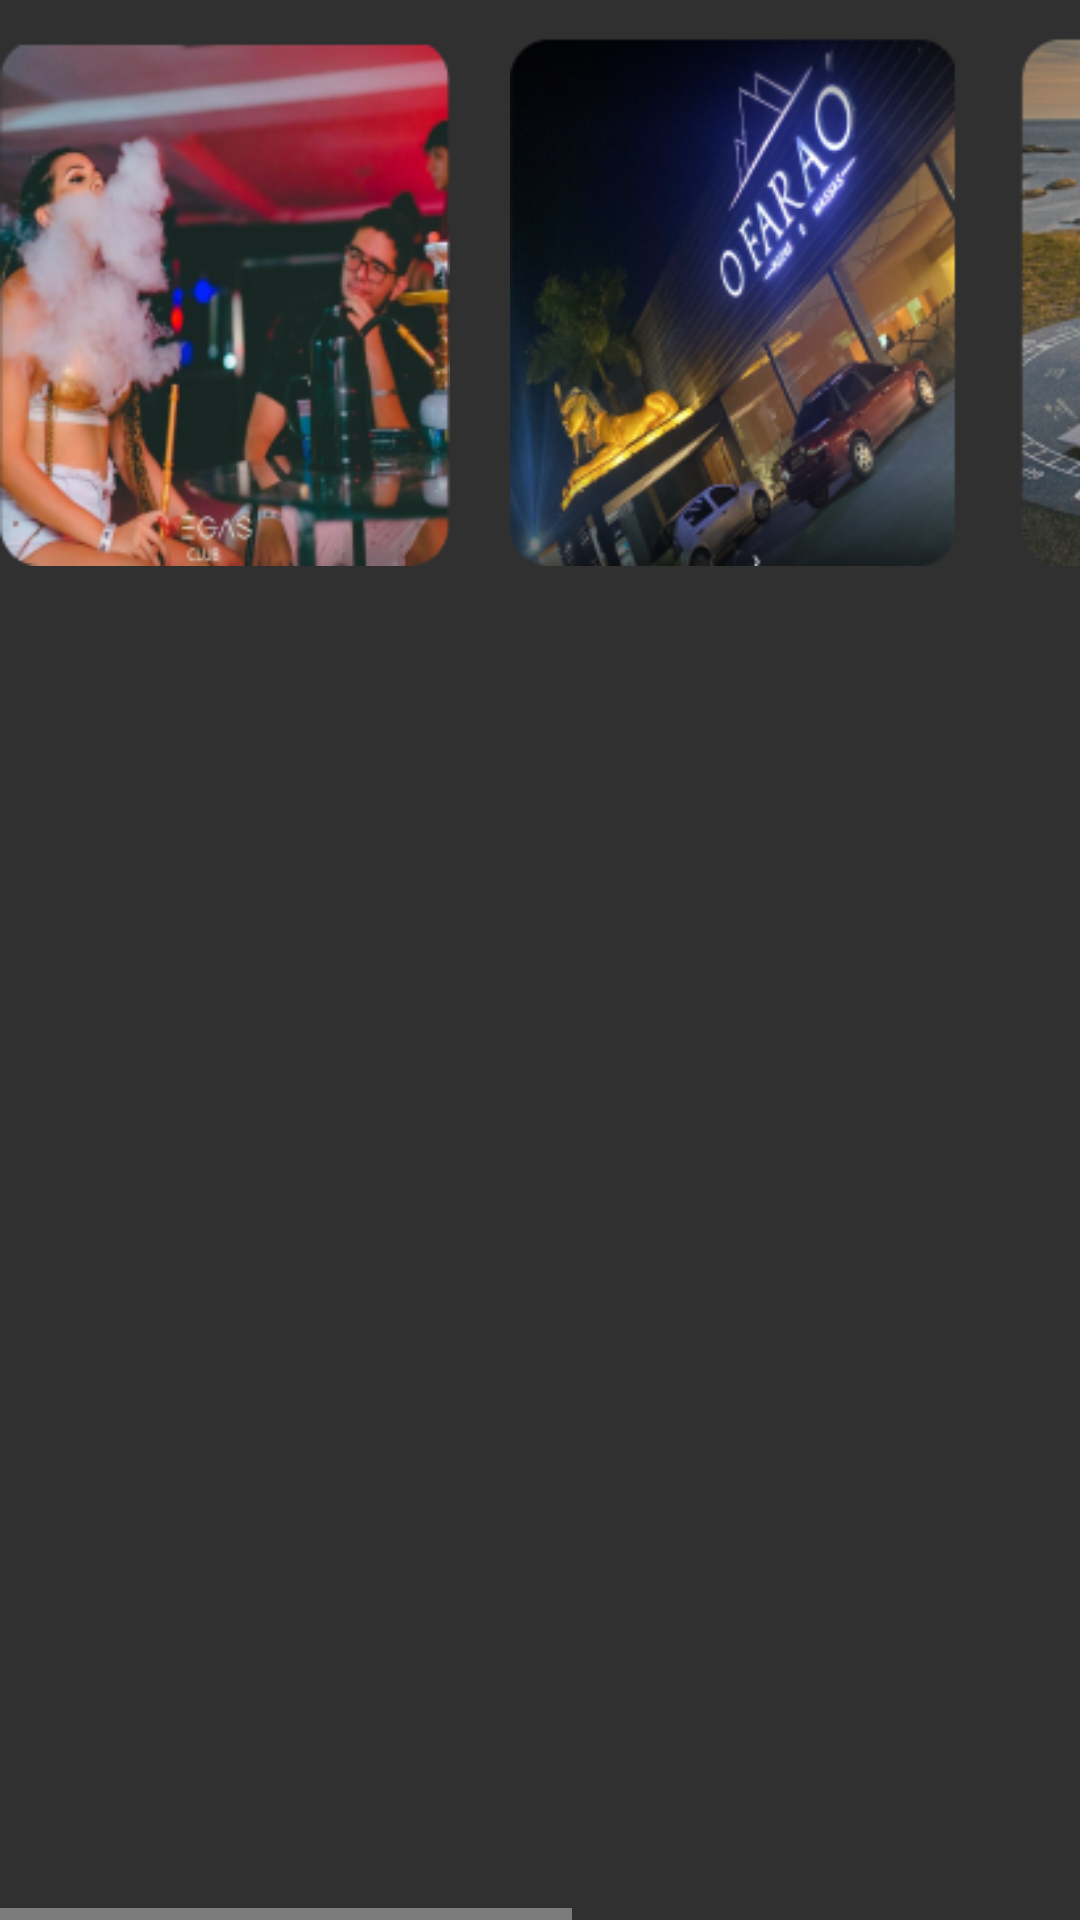

Produce the Android XML layout that renders to this screen, including the resource entries it uses.
<!-- AndroidManifest.xml: application theme Theme.OndeHoje -->
<!-- res/layout/list_novos.xml -->
<?xml version="1.0" encoding="utf-8"?>
<HorizontalScrollView xmlns:android="http://schemas.android.com/apk/res/android"
    android:layout_width="match_parent"
    android:layout_height="wrap_content"
    >
    <LinearLayout
        android:layout_width="match_parent"
        android:layout_height="wrap_content"
        android:orientation="horizontal">
        <ImageView
            android:layout_width="150dp"
            android:layout_height="wrap_content"
            android:layout_marginRight="20dp"
            android:src="@drawable/vegas" />
        <ImageView
            android:layout_width="150dp"
            android:layout_height="wrap_content"
            android:layout_marginRight="20dp"
            android:src="@drawable/farao" />
        <ImageView
            android:layout_width="150dp"
            android:layout_height="wrap_content"
            android:layout_marginRight="20dp"
            android:src="@drawable/bussola" />
        <ImageView
            android:layout_width="150dp"
            android:layout_height="wrap_content"
            android:layout_marginRight="20dp"
            android:src="@drawable/natureza" />
    </LinearLayout>
</HorizontalScrollView>
<!-- resources referenced by this layout -->
<resources>
  <!-- drawable bussola: png bitmap (drawable, 75259 bytes) -->
  <!-- drawable farao: png bitmap (drawable, 67138 bytes) -->
  <!-- drawable natureza: png bitmap (drawable, 86178 bytes) -->
  <!-- drawable vegas: png bitmap (drawable, 66011 bytes) -->
  <style name="Theme.OndeHoje" parent="Theme.AppCompat.NoActionBar">
          
          <item name="colorPrimary">@color/primary</item>
          <item name="colorPrimaryVariant">@color/purple_700</item>
          <item name="colorOnPrimary">@color/white</item>
          
          <item name="colorSecondary">@color/teal_200</item>
          <item name="colorSecondaryVariant">@color/teal_700</item>
          <item name="colorOnSecondary">@color/black</item>
          
          <item name="android:statusBarColor">?attr/colorPrimaryVariant</item>
          
          <item name="android:fontFamily">@font/lexend</item>
      </style>
  <color name="primary">#161A32</color>
  <color name="purple_700">#FF3700B3</color>
  <color name="white">#FFFFFFFF</color>
  <color name="teal_200">#FF03DAC5</color>
  <color name="teal_700">#FF018786</color>
  <color name="black">#FF000000</color>
</resources>
